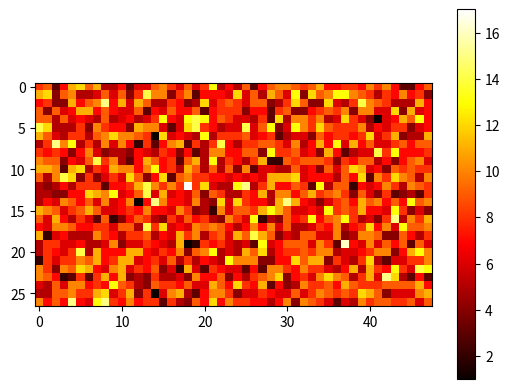

This figure's Python source:
#import numpy as np
import matplotlib.pyplot as plt
import math
import random

GRID_WIDTH = 48
GRID_HEIGHT = 27

x_arr = [random.random() for _ in range(10000)] # test
y_arr = [random.random() for _ in range(10000)] # test
# 1 ruta är 1/48 bred och 1/27 hög

def calculate_intensity(x_in, y_in):
    """Calculates the intensity for the heatmeap, based on x and y."""
    intensity = [[0 for x in range(GRID_WIDTH)] for y in range(GRID_HEIGHT)]
    for i in range(0, len(x_in) - 1):
        intensity[math.floor(y_in[i]*GRID_HEIGHT)][math.floor(x_in[i]*GRID_WIDTH)] += 1

    return intensity
             
                      
def generate_heatmap(x_in, y_in):
    """Generates a heatmap, stores it as heatmap.jpg"""
    intensity = calculate_intensity(x_in, y_in)

    # Sample X and Y data
    #X, Y = np.meshgrid(GRID_WIDTH, GRID_HEIGHT)

    # Create heatmap
    plt.imshow(intensity, cmap='hot', interpolation='nearest')
    plt.colorbar()  # Add color bar indicating the scale
    #plt.show()
    plt.savefig("heatmap.jpg")

generate_heatmap(x_arr, y_arr)
